Labelled photos from "cats_and_dogs", an image-classification folder in JavaVisRec/jsr381-examples. The possible labels are: cat, dog.

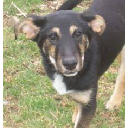
Label: dog

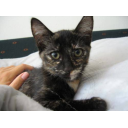
Label: cat

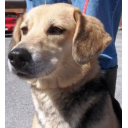
Label: dog

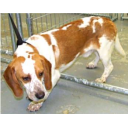
Label: dog

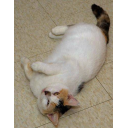
Label: cat

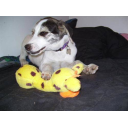
Label: dog
